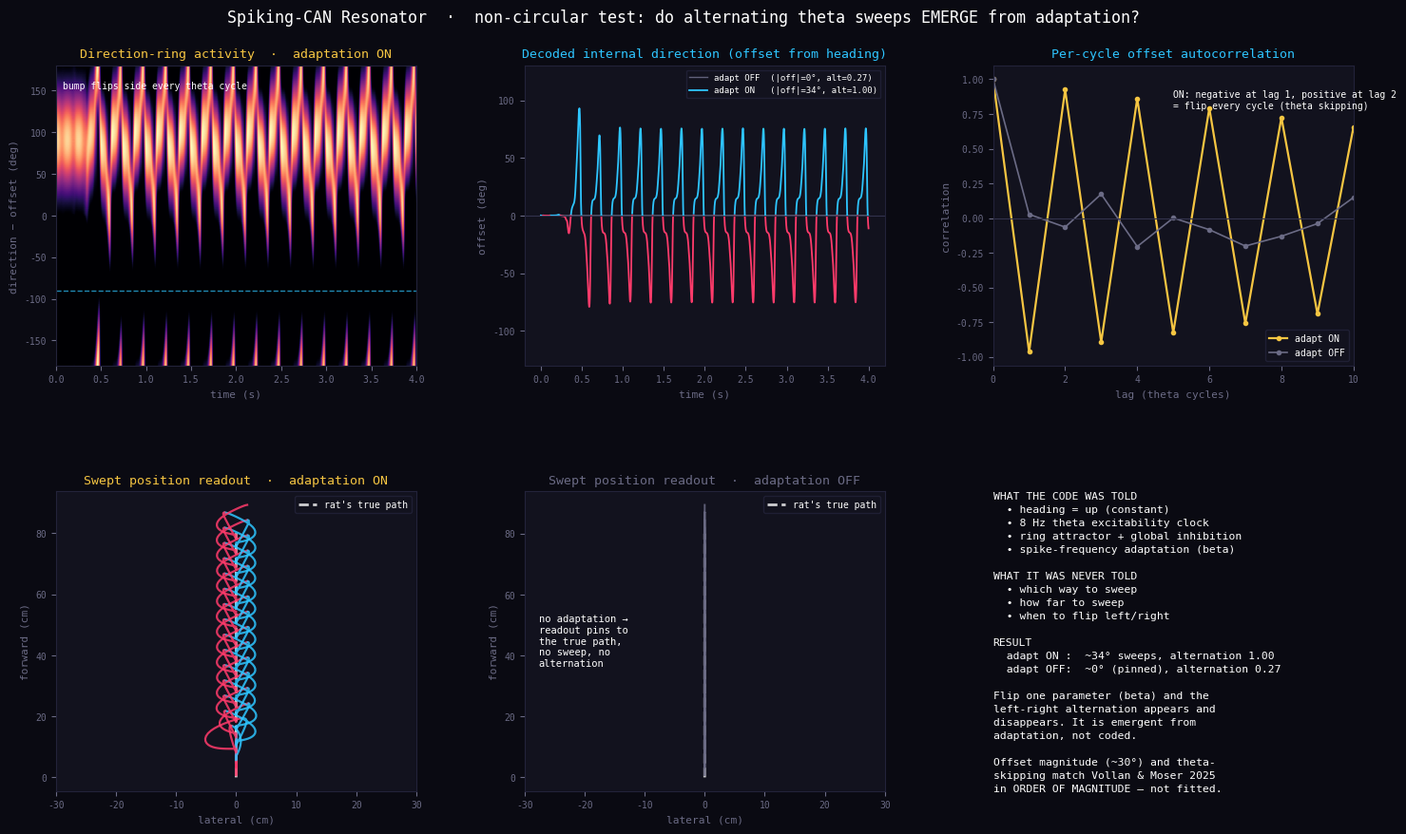

Recreate this plot in Python.
"""
spiking_can_resonator.py
========================
Non-circular test (per the paper blueprint): do theta sweeps and their
left-right ALTERNATION emerge from attractor dynamics + spike-frequency
adaptation + a theta clock — WITHOUT being written into the code?

What is INPUT (allowed):  a constant heading, an 8 Hz theta excitability
                          clock, recurrent attractor connectivity, adaptation.
What is READOUT (tested): the internal-direction signal and the swept
                          position. Nowhere is a sweep direction, a sweep
                          length, or a left/right parity ever assigned.

The only manipulation is the adaptation strength beta. beta>0 vs beta=0,
same code, is the whole experiment.
"""
import numpy as np
import matplotlib
matplotlib.use('Agg')
import matplotlib.pyplot as plt
from matplotlib.gridspec import GridSpec

# ---------------- direction-ring attractor ----------------
M = 180
theta_p = np.linspace(0, 2*np.pi, M, endpoint=False)
dt = 0.001; T = 4.0; steps = int(T/dt)
f_theta = 8.0; tau_r = 0.010; tau_a = 0.060; heading = np.pi/2
kappa_W = 4.0
dth = theta_p[None,:] - theta_p[:,None]
W = np.exp(kappa_W*np.cos(dth)); W /= W.sum(axis=1, keepdims=True)
J_exc, J_inh = 5.0, 3.5
A_bias, kappa_b = 2.4, 2.0
m_theta, noise, gnorm = 0.6, 0.015, 0.04

def run_ring(beta, seed=7):
    rng = np.random.default_rng(seed)
    I_bias = np.exp(kappa_b*np.cos(theta_p-heading)); I_bias = A_bias*I_bias/I_bias.max()
    r=np.zeros(M); a=np.zeros(M); R=np.zeros((steps,M)); G=np.zeros(steps)
    for t in range(steps):
        g = 1.0 + m_theta*np.cos(2*np.pi*f_theta*t*dt); G[t]=g
        drive = g*(J_exc*(W@r) - J_inh*r.mean() + I_bias) - beta*a + noise*rng.standard_normal(M)
        r = r + dt/tau_r*(-r + np.maximum(drive,0.0))
        r = r/(1.0+gnorm*r.sum())*M*0.02
        a = a + dt*(-a + r)/tau_a
        R[t]=r
    return R, G

def wrap(x): return (x+np.pi)%(2*np.pi)-np.pi
def decode_dir(R): return np.angle(R@np.exp(1j*theta_p))

# ---------------- position readout (advected by the EMERGENT direction) ----------------
# pos is pulled toward the true location and pushed along the decoded internal
# direction only while theta gain is high. Sweep length / direction are NOT set.
def run_position(theta_int, G, v=0.20, k_anchor=14.0, s_push=2.2, tau_p=0.010):
    pos = np.zeros(2); true = np.zeros(2)
    P=np.zeros((steps,2)); TR=np.zeros((steps,2))
    for t in range(steps):
        true = true + dt*np.array([0.0, v])          # rat moves straight "up"
        push = max(G[t]-1.0, 0.0)*s_push*np.array([np.cos(theta_int[t]), np.sin(theta_int[t])])
        pos = pos + dt/tau_p*(-k_anchor*(pos-true) + push/tau_p*tau_p)
        P[t]=pos; TR[t]=true
    return P*100.0, TR*100.0    # -> cm

# run both conditions
R_on,  G  = run_ring(beta=2.0)
R_off, _  = run_ring(beta=0.0)
dir_on, dir_off = decode_dir(R_on), decode_dir(R_off)
P_on,  TR = run_position(dir_on,  G)
P_off, _  = run_position(dir_off, G)

# alternation score (per-cycle, sampled at gain peak)
def cyc_offsets(d):
    return np.array([wrap(d[int((c+0.5)/f_theta/dt)]-heading) for c in range(int(T*f_theta))
                     if int((c+0.5)/f_theta/dt)<steps])
def alt_score(d):
    s=np.sign(cyc_offsets(d))
    return np.mean([1.0 if(s[i]!=s[i+1] and s[i+1]!=s[i+2] and s[i]==s[i+2]) else 0.0
                    for i in range(len(s)-2)])
alt_on, alt_off = alt_score(dir_on), alt_score(dir_off)
off_on  = np.degrees(np.mean(np.abs(cyc_offsets(dir_on))))
off_off = np.degrees(np.mean(np.abs(cyc_offsets(dir_off))))

# direction autocorrelation (in cycles) of per-cycle offset sign
def autocorr(d):
    x = cyc_offsets(d); x = x-np.mean(x)
    ac = np.correlate(x,x,'full'); ac=ac[ac.size//2:]; ac/=ac[0]+1e-9
    return ac
ac_on, ac_off = autocorr(dir_on), autocorr(dir_off)

# ---------------- figure ----------------
BG="#0a0a12"; PAN="#12121e"; CRED="#ff3b6b"; CBLU="#2ec5ff"; CGRY="#6b6b85"; CYEL="#f5c542"
plt.rcParams['font.family']='monospace'
fig=plt.figure(figsize=(15,9.2),facecolor=BG)
gs=GridSpec(2,3,figure=fig,hspace=0.42,wspace=0.30,top=0.9,bottom=0.07,left=0.06,right=0.97)
def axis(p,title,c=CBLU):
    a=fig.add_subplot(p); a.set_facecolor(PAN); a.set_title(title,color=c,fontsize=9.5,pad=6)
    a.tick_params(colors=CGRY,labelsize=7)
    for s in a.spines.values(): s.set_color("#23233a")
    return a
tt=np.arange(steps)*dt

# (0,0) ring bump over time, adaptation ON
a=axis(gs[0,0],"Direction-ring activity  ·  adaptation ON",CYEL)
ext=[0,T,np.degrees(-np.pi),np.degrees(np.pi)]
a.imshow(np.roll(R_on.T,M//2,axis=0),aspect='auto',origin='lower',cmap='magma',extent=ext)
a.axhline(np.degrees(heading)-180,color=CBLU,lw=1,ls='--',alpha=0.7)
a.set_ylabel("direction − offset (deg)",color=CGRY,fontsize=8); a.set_xlabel("time (s)",color=CGRY,fontsize=8)
a.text(0.02,0.95,"bump flips side every theta cycle",transform=a.transAxes,color='white',fontsize=7,va='top')

# (0,1) decoded internal direction ON vs OFF
a=axis(gs[0,1],"Decoded internal direction (offset from heading)")
o_on=np.degrees(wrap(dir_on-heading)); o_off=np.degrees(wrap(dir_off-heading))
a.plot(tt,o_off,color=CGRY,lw=1.0,alpha=0.9,label=f"adapt OFF  (|off|={off_off:.0f}°, alt={alt_off:.2f})")
a.plot(tt,np.where(o_on>=0,o_on,np.nan),color=CBLU,lw=1.3)
a.plot(tt,np.where(o_on<0,o_on,np.nan),color=CRED,lw=1.3)
a.plot([],[],color=CBLU,lw=1.3,label=f"adapt ON   (|off|={off_on:.0f}°, alt={alt_on:.2f})")
a.axhline(0,color="#33334d",lw=0.8)
a.set_ylabel("offset (deg)",color=CGRY,fontsize=8); a.set_xlabel("time (s)",color=CGRY,fontsize=8)
a.legend(facecolor=PAN,edgecolor="#23233a",labelcolor='white',fontsize=6.5,loc='upper right')
a.set_ylim(-130,130)

# (0,2) autocorrelation of per-cycle offset
a=axis(gs[0,2],"Per-cycle offset autocorrelation")
lags=np.arange(len(ac_on))
a.plot(lags,ac_on,color=CYEL,lw=1.6,marker='o',ms=3,label="adapt ON")
a.plot(np.arange(len(ac_off)),ac_off,color=CGRY,lw=1.2,marker='o',ms=3,label="adapt OFF")
a.axhline(0,color="#33334d",lw=0.8)
a.set_xlim(0,10); a.set_xlabel("lag (theta cycles)",color=CGRY,fontsize=8)
a.set_ylabel("correlation",color=CGRY,fontsize=8)
a.text(0.5,0.92,"ON: negative at lag 1, positive at lag 2\n= flip every cycle (theta skipping)",
       transform=a.transAxes,color='white',fontsize=7,va='top')
a.legend(facecolor=PAN,edgecolor="#23233a",labelcolor='white',fontsize=7,loc='lower right')

# (1,0) position sweeps ON  (the money panel)
a=axis(gs[1,0],"Swept position readout  ·  adaptation ON",CYEL)
a.plot(TR[:,0],TR[:,1],color='white',lw=2,ls='--',alpha=0.8,label="rat's true path")
for c in range(int(T*f_theta)):
    i0=int(c/f_theta/dt); i1=int((c+1)/f_theta/dt)
    seg=P_on[i0:i1]; col=CBLU if np.mean(seg[:,0])>=TR[(i0+i1)//2,0] else CRED
    a.plot(seg[:,0],seg[:,1],color=col,lw=1.6,alpha=0.85)
a.set_xlim(-30,30); a.set_xlabel("lateral (cm)",color=CGRY,fontsize=8)
a.set_ylabel("forward (cm)",color=CGRY,fontsize=8)
a.legend(facecolor=PAN,edgecolor="#23233a",labelcolor='white',fontsize=7,loc='upper right')

# (1,1) position OFF
a=axis(gs[1,1],"Swept position readout  ·  adaptation OFF",CGRY)
a.plot(TR[:,0],TR[:,1],color='white',lw=2,ls='--',alpha=0.8,label="rat's true path")
for c in range(int(T*f_theta)):
    i0=int(c/f_theta/dt); i1=int((c+1)/f_theta/dt)
    a.plot(P_off[i0:i1,0],P_off[i0:i1,1],color=CGRY,lw=1.4,alpha=0.85)
a.set_xlim(-30,30); a.set_xlabel("lateral (cm)",color=CGRY,fontsize=8)
a.set_ylabel("forward (cm)",color=CGRY,fontsize=8)
a.text(0.04,0.5,"no adaptation →\nreadout pins to\nthe true path,\nno sweep, no\nalternation",
       transform=a.transAxes,color='white',fontsize=7.5,va='center')
a.legend(facecolor=PAN,edgecolor="#23233a",labelcolor='white',fontsize=7,loc='upper right')

# (1,2) verdict
a=fig.add_subplot(gs[1,2]); a.set_facecolor(PAN); a.axis('off')
for s in a.spines.values(): s.set_color("#23233a")
txt=("WHAT THE CODE WAS TOLD\n"
     "  • heading = up (constant)\n"
     "  • 8 Hz theta excitability clock\n"
     "  • ring attractor + global inhibition\n"
     "  • spike-frequency adaptation (beta)\n\n"
     "WHAT IT WAS NEVER TOLD\n"
     "  • which way to sweep\n"
     "  • how far to sweep\n"
     "  • when to flip left/right\n\n"
     "RESULT\n"
     f"  adapt ON :  ~{off_on:.0f}° sweeps, alternation {alt_on:.2f}\n"
     f"  adapt OFF:  ~{off_off:.0f}° (pinned), alternation {alt_off:.2f}\n\n"
     "Flip one parameter (beta) and the\n"
     "left-right alternation appears and\n"
     "disappears. It is emergent from\n"
     "adaptation, not coded.\n\n"
     "Offset magnitude (~30°) and theta-\n"
     "skipping match Vollan & Moser 2025\n"
     "in ORDER OF MAGNITUDE — not fitted.")
a.text(0.0,1.0,txt,transform=a.transAxes,color='white',fontsize=8.2,va='top',linespacing=1.5)

fig.suptitle("Spiking-CAN Resonator  ·  non-circular test: do alternating theta sweeps EMERGE from adaptation?",
             color='white',fontsize=12,y=0.965)
out="spiking_can_resonator.png"
plt.savefig(out,dpi=140,bbox_inches='tight',facecolor=BG); plt.close()
print("alt_on=%.2f off_on=%.1f | alt_off=%.2f off_off=%.1f"%(alt_on,off_on,alt_off,off_off))
print("saved",out)
